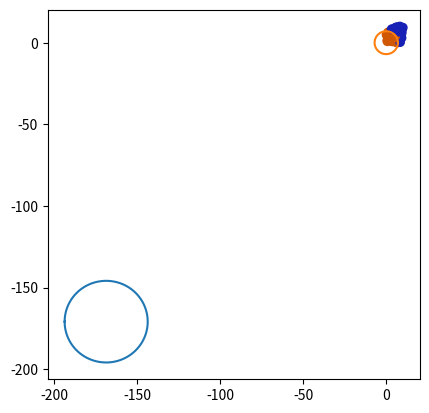

The matplotlib source for this figure:
#!/usr/bin/env python3
# -*- coding: utf-8 -*-
"""
Created on Mon Mar 13 16:51:04 2023

[redacted]
"""
import numpy as np
import matplotlib.pyplot as plt

# GLOBALS
fig = plt.figure(figsize=plt.figaspect(1))
ax = fig.add_subplot(111)


def mkcircle(center, r):

    h = center[0][0]
    k = center[1][0]

    x = np.array([r * np.cos(th) + h for th in np.linspace(0, 2 * np.pi, 100)])
    y = np.array([r * np.sin(th) + k for th in np.linspace(0, 2 * np.pi, 100)])

    #ax.set_xlim(0, 10)
    #ax.set_ylim(0, 10)
    ax.plot(x, y)
    return True  # np.array(x, y)


# create an array of colour values to visualize the labels
def colour(labels):
    n = len(labels)
    colours = np.array(['#1821b5' for i in range(n)])
    for i in range(len(labels)):
        if labels[i] <= 0:
            colours[i] = '#1821b5'
        else:
            colours[i] = '#d05703'

    return colours


# this function defines a correlation in the dataset
def assignlabels(data):

    n = len(data[0])
    dx = max(data[0, :]) - min(data[0, :])
    dy = max(data[1, :]) - min(data[1, :])
    labels = np.array([[0 for i in range(n)]])

    for i in range(n):

        # if data[0][i] >= dx*0.3 and data[1][i] >= dy*0.6:
        # if data[1][i] >= (0.60*data[0][i] + 0.1):
        if (data[0][i]**2 + data[1][i]**2)**0.5 <= 7:
            labels[0][i] = 1
        else:
            labels[0][i] = -1

    return labels


# Returns the unitary matrix with specified weight and dimension
def mkunitary(a, n):
    unitary = np.array([[0 for i in range(n)] for i in range(n)])
    for i in range(n):
        for j in range(n):
            if i == j:
                unitary[i][j] = a

    return unitary


# Generator function
# this function produces n randomly sampled data points and
# assigns a label to each as an added dimension, can isolate
# data using D[0:-1, :], domain: 0 -> 10
def generator(dim, n):
    data = np.random.rand(dim, n) @ mkunitary(10, n)
    labels = assignlabels(data)
    D = np.concatenate((data, labels))
    return D


# Kernel functions

# The null kernel
def K(th, x):
    return th.T @ x


# Gaussian kernel
def K_g(th, x, gamma):
    e1 = np.exp(-1 * abs(th[0][0] - th[1][0])**2 / gamma)
    e2 = np.exp(-1 * abs(x[0] - x[1])**2 / gamma)
    return e1 * e2


def K2(th, x):

    h = np.array(th[0][0])
    k = np.array(th[1][0])
    th_tsfm = np.array([[k**2 + h**2], [-2 * h], [-2 * k], [1], [1]])
    x_tsfm = np.array([1, x[0], x[1], x[0]**2, x[1]**2])

    res = th_tsfm.T @ x_tsfm
    return res[0]

def K3(th, x):
    th1 = th[0][0]
    th2 = th[1][0]
    
    a = np.array([th1**2, th2**2, np.sqrt(2) * th1 * th2])
    b = np.array([x[0]**2, x[1]**2, np.sqrt(2) * x[0] * x[1]])
    
    return a.T @ b

""" DATASETS:
    
D = generator(2, 50)
data = np.array(D[0:-1, :])
labels = np.array(D[-1, :])

data = np.array([[-1, 1], [1, -1], [1, 1], [2, 2]]).transpose()
labels = np.array([1, 1, -1, -1])

"""
D = generator(2, 50)
data = np.array(D[0:-1, :])
labels = np.array(D[-1, :])

colours = colour(labels)

# in this case theta is the normal to the circle
th = np.array([[0], [0]])
th0 = 0
gamma = 0.1
upperlimit = 1000

center = np.array([[0], [0]])
r = 1

# value of each element is number of mistakes made on that datapoint
mistakes = np.array([0]*len(data[0, :]))

exists_conflict = True

while (exists_conflict):

    exists_conflict = False

    for i in range(len(data[0, :])):

        dist = K3(th, data[:, i]) + th0

#       # update the closest point to our guess hyperplane
#       if abs(dist) < gamma:
#            gamma = abs(dist)

        if dist * labels[i] <= 0:
            
            mistakes[i] += 1
            y = mkunitary(labels[i] * mistakes[i], len(data[:, 0]))
            x = data[:, i]
            
            th = np.add(th.T, y @ x).reshape(2, 1)
            th0 += labels[i] * mistakes[i]
        
        # escape hatch
        if np.sum(mistakes) > upperlimit:
            exists_conflict = False

print("th: ", th, "th_0: ", th0)
mkcircle(th, th0)
mkcircle(np.array([[0], [0]]), 7)
# mkcircle([[-3], [-3]], 5, 0, 10)
ax.scatter(data[0, :], data[1, :], c=colours)
